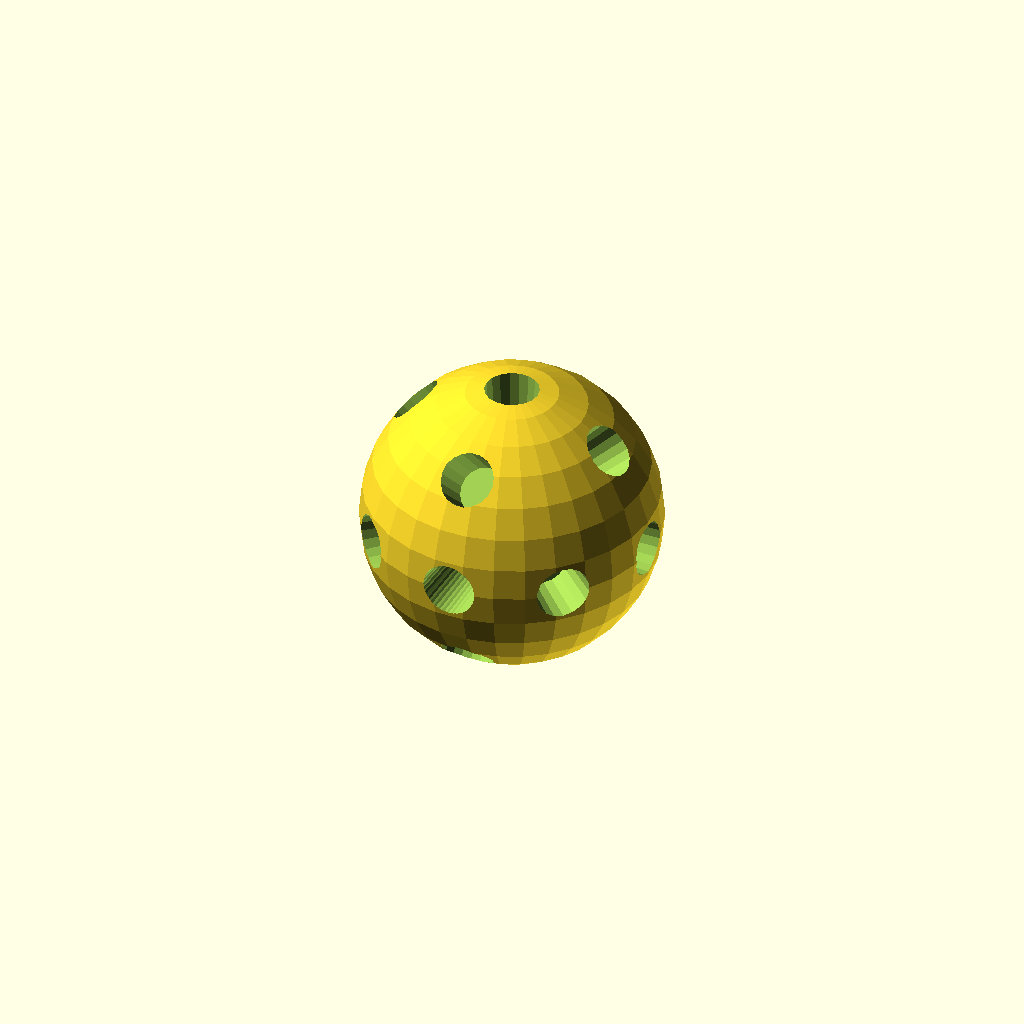
Cell 1: rendered with the file's own defaults.
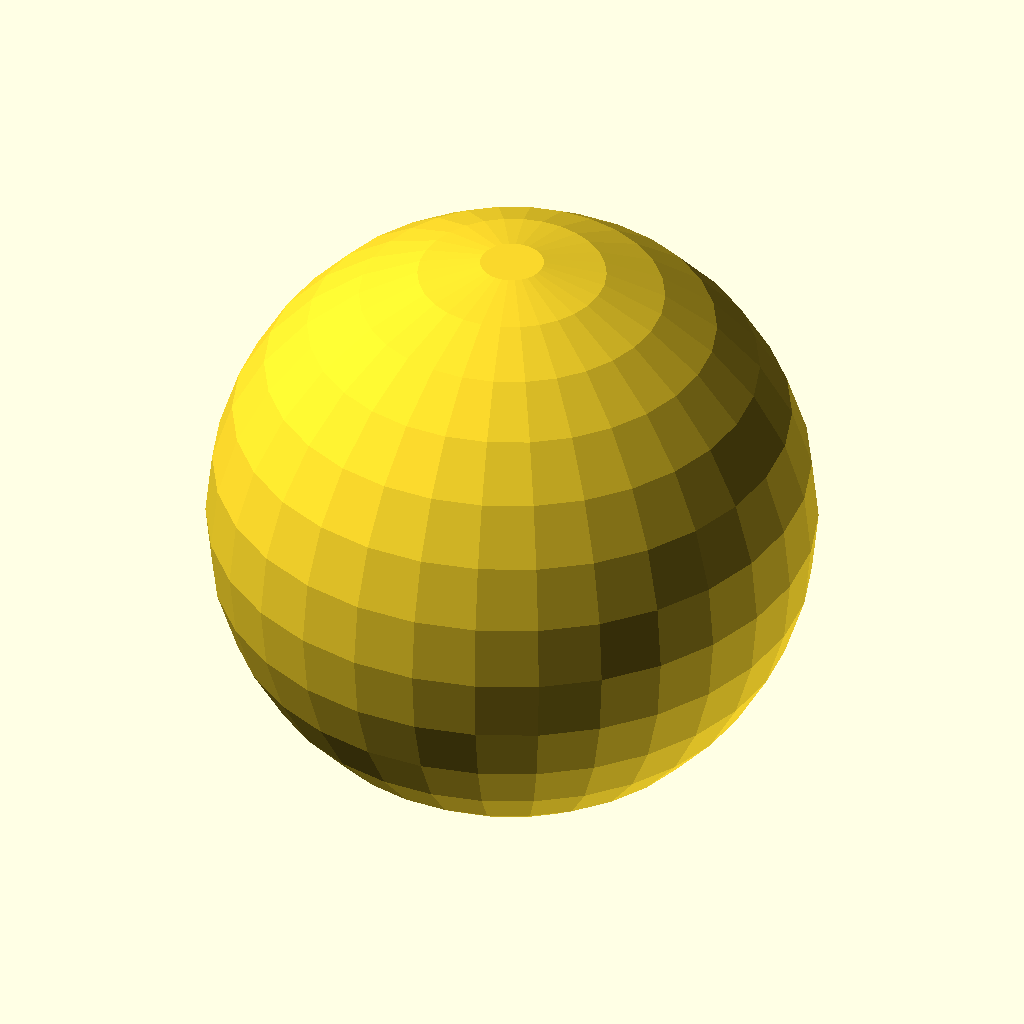
Cell 2: the same model with sphereRadius = 60.
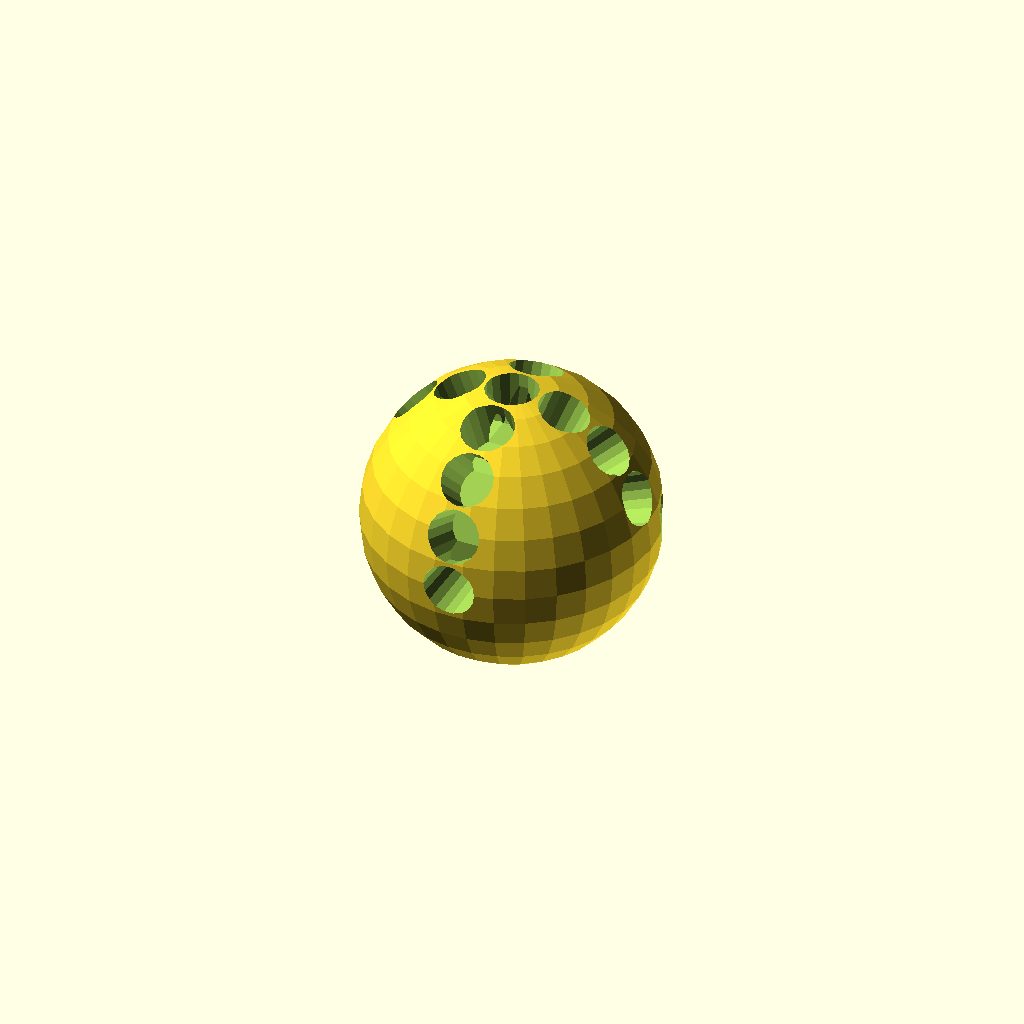
Cell 3: the same model with holesPerAxis = 16.
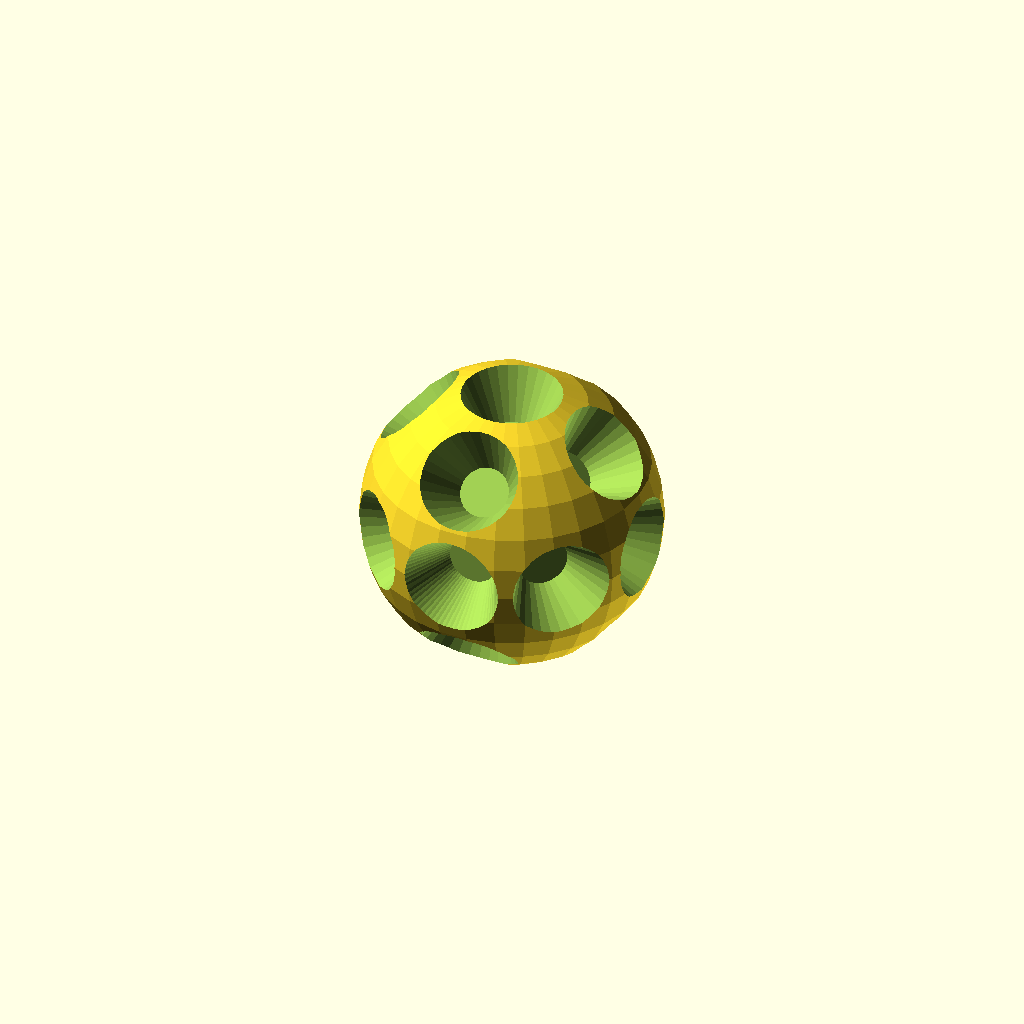
Cell 4: holeTopRadius = 11 (everything else at default).
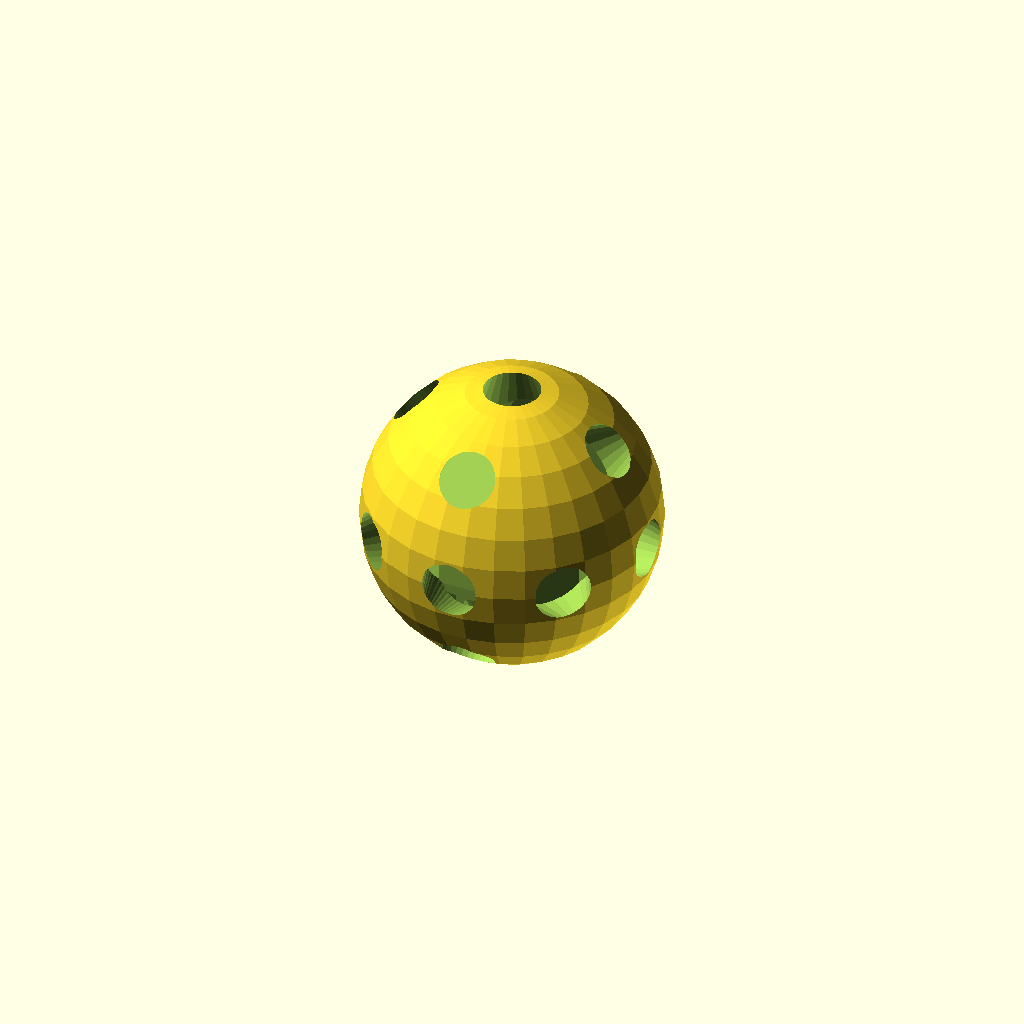
Cell 5 — holeBottomRadius set to 10, the other parameters unchanged.
All cells are drawn from one camera (rotation 55°, 0°, 25°, orthographic, colour scheme Cornfield), so only the parameter changes between them.
Source of the model, inputs/thingiverse/files/thing-2574773/files/crazyfort.scad:
//CUSTOMIZER VARIABLES

// Overall radius of the sphere
sphereRadius = 30;

// Number of holes to place in the sphere around the X, Y, and Z axis
holesPerAxis = 8;

// Radius of each hole at the surface of the sphere
holeTopRadius = 5.5;

// Radius of each hole at the bottom of the hole
holeBottomRadius = 5;

// Depth of the hole
holeDepth = 12;

// Where the holes are place around the sphere
holePathRadius = 24;

//CUSTOMIZER VARIABLES END


module holesX(qty, holeTopRadius, holeBottomRadius, holeDepth, pathRadius) {
    for (i = [1: 8]) {
        translate([pathRadius*cos(i*(360/qty)), pathRadius*sin(i*(360/qty)), 0]){
            rotate([(qty-i) * (360/qty), 90, 0]) {
                cylinder(h=holeDepth, r1=holeBottomRadius, r2=holeTopRadius, center=true);
            }
        }
    }
}
module holesY(qty, holeTopRadius, holeBottomRadius, holeDepth, pathRadius) {
    for (i = [1: 8]) {
        translate([pathRadius*cos(i*(360/qty)), 0, pathRadius*sin(i*(360/qty))]){
            rotate([0, (qty-i) * (360/qty) + 90, 0]) {
                cylinder(h=holeDepth, r1=holeBottomRadius, r2=holeTopRadius, center=true);
            }
        }
    }
}
module holesZ(qty, holeTopRadius, holeBottomRadius, holeDepth, pathRadius) {
    for (i = [1: 8]) {
        translate([0, pathRadius*cos(i*(360/qty)), pathRadius*sin(i*(360/qty))]){
            rotate([(i) * (360/qty) +270, 0, 0]) {
                cylinder(h=holeDepth, r1=holeBottomRadius, r2=holeTopRadius, center=true);
            }
        }
    }
}

module holes(holesPerAxis, holeTopRadius, holeBottomRadius, holeDepth, holePathRadius) {
    holesX(holesPerAxis, holeTopRadius, holeBottomRadius, holeDepth, holePathRadius);
    holesY(holesPerAxis, holeTopRadius, holeBottomRadius, holeDepth, holePathRadius);
    holesZ(holesPerAxis, holeTopRadius, holeBottomRadius, holeDepth, holePathRadius);
}

module crazyFortBall(sphereRadius, holesPerAxis, holeTopRadius, holeBottomRadius, holeDepth, holePathRadius) {
    difference() {
        sphere(r=sphereRadius);
        holes(holesPerAxis, holeTopRadius, holeBottomRadius, holeDepth, holePathRadius);
    }
}

crazyFortBall(sphereRadius, holesPerAxis, holeTopRadius, holeBottomRadius, holeDepth, holePathRadius);
Customizer parameters (derived from the source; name, type, default, range or options):
sphereRadius: number, default 30
holesPerAxis: number, default 8
holeTopRadius: number, default 5.5
holeBottomRadius: number, default 5
holeDepth: number, default 12
holePathRadius: number, default 24
